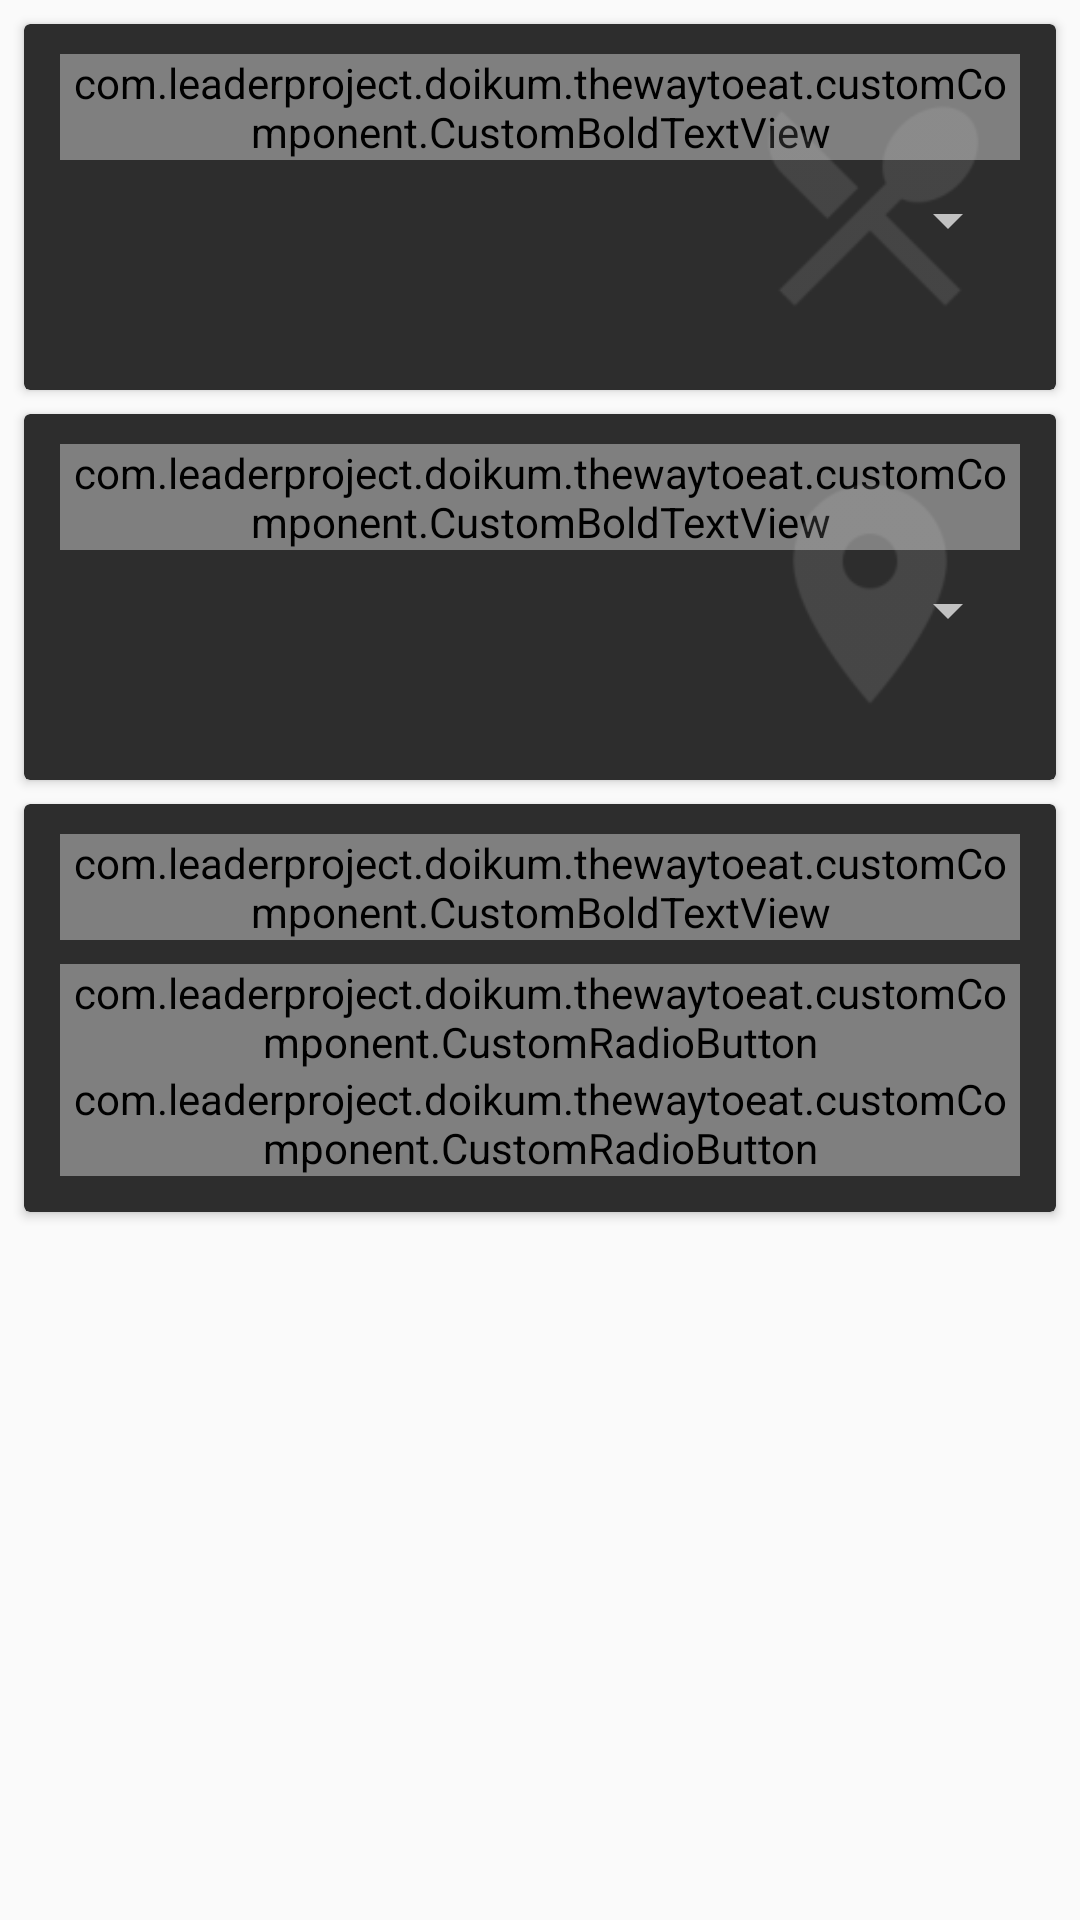

Android layout source for this screen:
<!-- AndroidManifest.xml: application theme AppTheme -->
<!-- res/layout/random_properties_center.xml -->
<?xml version="1.0" encoding="utf-8"?>
<ScrollView xmlns:android="http://schemas.android.com/apk/res/android"
    xmlns:app="http://schemas.android.com/apk/res-auto"
    android:layout_width="match_parent"
    android:layout_height="match_parent">

    <RelativeLayout
        android:layout_width="match_parent"
        android:layout_height="match_parent">

        <android.support.v7.widget.CardView
            app:cardBackgroundColor="@color/card_dark_background"
            android:id="@+id/type_card"
            android:layout_width="match_parent"
            android:layout_height="wrap_content"
            android:layout_marginBottom="0dp"
            android:layout_marginLeft="@dimen/nice_card_margin"
            android:layout_marginRight="@dimen/nice_card_margin"
            android:layout_marginTop="@dimen/nice_card_margin">

            <RelativeLayout
                android:layout_width="wrap_content"
                android:layout_height="wrap_content"
                android:layout_marginBottom="@dimen/nice_inside_card_relative_margin"
                android:layout_marginLeft="@dimen/nice_inside_card_relative_margin"
                android:layout_marginRight="@dimen/nice_inside_card_relative_margin"
                android:layout_marginTop="@dimen/nice_inside_card_relative_margin_top">

                <com.leaderproject.doikum.thewaytoeat.customComponent.CustomBoldTextView
                    android:textColor="@color/cardview_light_background"
                    android:id="@+id/type_title"
                    android:textStyle="bold"
                    android:layout_width="wrap_content"
                    android:layout_height="wrap_content"
                    android:text="@string/card_type_title"
                    android:textSize="23dp"
                    android:layout_alignParentTop="true"
                    android:layout_centerHorizontal="true" />

                <ImageView
                    android:alpha="0.3"
                    android:id="@+id/type_icon"
                    android:layout_width="100dp"
                    android:layout_height="100dp"
                    android:layout_alignParentEnd="true"
                    android:layout_alignParentTop="true"
                    android:src="@mipmap/ic_dinning" />

                <android.support.v7.widget.AppCompatSpinner
                    android:theme="@style/AppThemeDark"
                    android:layout_marginTop="@dimen/nice_card_margin"
                    android:id="@+id/type_spin"
                    android:layout_width="match_parent"
                    android:layout_height="wrap_content"
                    android:layout_below="@id/type_title"
                    android:layout_centerHorizontal="true"
                    android:descendantFocusability="beforeDescendants" />

            </RelativeLayout>

        </android.support.v7.widget.CardView>

        <android.support.v7.widget.CardView
            app:cardBackgroundColor="@color/card_dark_background"
            android:id="@+id/zone_card"
            android:layout_width="match_parent"
            android:layout_height="wrap_content"
            android:layout_below="@+id/type_card"
            android:layout_marginBottom="0dp"
            android:layout_marginLeft="@dimen/nice_card_margin"
            android:layout_marginRight="@dimen/nice_card_margin"
            android:layout_marginTop="@dimen/nice_card_margin">

            <RelativeLayout
                android:layout_width="wrap_content"
                android:layout_height="wrap_content"
                android:layout_marginBottom="@dimen/nice_inside_card_relative_margin"
                android:layout_marginLeft="@dimen/nice_inside_card_relative_margin"
                android:layout_marginRight="@dimen/nice_inside_card_relative_margin"
                android:layout_marginTop="@dimen/nice_inside_card_relative_margin_top">

                <com.leaderproject.doikum.thewaytoeat.customComponent.CustomBoldTextView
                    android:textColor="@color/cardview_light_background"
                    android:id="@+id/zone_title"
                    android:textStyle="bold"
                    android:layout_width="wrap_content"
                    android:layout_height="wrap_content"
                    android:text="@string/card_zone_title"
                    android:textSize="23dp"
                    android:layout_alignParentTop="true"
                    android:layout_centerHorizontal="true" />

                <ImageView
                    android:id="@+id/zone_icon"
                    android:alpha="0.3"
                    android:layout_width="100dp"
                    android:layout_height="100dp"
                    android:layout_alignParentEnd="true"
                    android:layout_alignParentTop="true"
                    android:src="@mipmap/ic_zone" />

                <android.support.v7.widget.AppCompatSpinner
                    android:theme="@style/AppThemeDark"
                    android:layout_marginTop="@dimen/nice_card_margin"
                    android:id="@+id/zone_spin"
                    android:layout_width="match_parent"
                    android:layout_height="wrap_content"
                    android:layout_below="@id/zone_title"
                    android:layout_centerHorizontal="true"
                    android:descendantFocusability="beforeDescendants" />

            </RelativeLayout>

        </android.support.v7.widget.CardView>

        <android.support.v7.widget.CardView
            app:cardBackgroundColor="@color/card_dark_background"
            android:id="@+id/time_card"
            android:layout_width="match_parent"
            android:layout_height="wrap_content"
            android:layout_below="@+id/zone_card"
            android:layout_marginBottom="85dp"
            android:layout_marginLeft="@dimen/nice_card_margin"
            android:layout_marginRight="@dimen/nice_card_margin"
            android:layout_marginTop="@dimen/nice_card_margin"
            >

            <RelativeLayout
                android:layout_width="wrap_content"
                android:layout_height="wrap_content"
                android:layout_marginBottom="@dimen/nice_inside_card_relative_margin"
                android:layout_marginLeft="@dimen/nice_inside_card_relative_margin"
                android:layout_marginRight="@dimen/nice_inside_card_relative_margin"
                android:layout_marginTop="@dimen/nice_inside_card_relative_margin_top">

                <TextView
                    android:alpha="0.3"
                    android:id="@+id/time_preview"
                    android:textSize="35dp"
                    android:text="HH:MM:SS"
                    android:textColor="#e6c9c9"
                    android:textStyle="bold"
                    android:layout_alignParentEnd="true"
                    android:layout_alignParentBottom="true"
                    android:layout_width="wrap_content"
                    android:layout_height="wrap_content" />

                <com.leaderproject.doikum.thewaytoeat.customComponent.CustomBoldTextView
                    android:id="@+id/time_title"
                    android:textColor="@color/cardview_light_background"
                    android:textStyle="bold"
                    android:layout_width="wrap_content"
                    android:layout_height="wrap_content"
                    android:text="@string/card_time_pick_title"
                    android:textSize="23dp"
                    android:layout_alignParentTop="true"
                    android:layout_centerHorizontal="true" />

                <RadioGroup
                    android:theme="@style/AppThemeDark"
                    android:id="@+id/time_type"
                    android:layout_width="wrap_content"
                    android:layout_height="wrap_content"
                    android:layout_below="@id/time_title"
                    android:layout_marginTop="@dimen/nice_card_margin">

                    <com.leaderproject.doikum.thewaytoeat.customComponent.CustomRadioButton
                        android:id="@+id/radio_button_time_now"
                        android:layout_width="wrap_content"
                        android:layout_height="wrap_content"
                        android:text="@string/radio_button_time_now" />

                    <com.leaderproject.doikum.thewaytoeat.customComponent.CustomRadioButton
                        android:id="@+id/radio_button_time_pick"
                        android:layout_width="wrap_content"
                        android:layout_height="wrap_content"
                        android:text="@string/radio_button_time_pick" />

                </RadioGroup>

            </RelativeLayout>

        </android.support.v7.widget.CardView>

    </RelativeLayout>

</ScrollView>
<!-- resources referenced by this layout -->
<resources>
  <color name="card_dark_background">#2d2d2d</color>
  <dimen name="nice_card_margin">8dp</dimen>
  <dimen name="nice_inside_card_relative_margin">12dp</dimen>
  <dimen name="nice_inside_card_relative_margin_top">10dp</dimen>
  <!-- mipmap ic_dinning: png bitmap (mipmap-hdpi, 809 bytes) -->
  <!-- mipmap ic_zone: png bitmap (mipmap-hdpi, 797 bytes) -->
  <string name="card_time_pick_title">Time</string>
  <string name="card_type_title">Type</string>
  <string name="card_zone_title">Zone</string>
  <string name="radio_button_time_now">Now</string>
  <string name="radio_button_time_pick">Specify Time</string>
  <style name="AppThemeDark" parent="ThemeOverlay.AppCompat.Dark">
          
          <item name="colorPrimary">@color/colorPrimary</item>
          <item name="colorPrimaryDark">@color/colorPrimaryDark</item>
          <item name="colorAccent">@color/colorAccent</item>
      </style>
  <style name="AppTheme" parent="Theme.AppCompat.Light.DarkActionBar">
          
          <item name="colorPrimary">@color/colorPrimary</item>
          <item name="colorPrimaryDark">@color/colorPrimaryDark</item>
          <item name="colorAccent">@color/colorAccent</item>
      </style>
  <color name="colorPrimary">#ff8800</color>
  <color name="colorPrimaryDark">#9c5300</color>
  <color name="colorAccent">#ff8800</color>
</resources>
